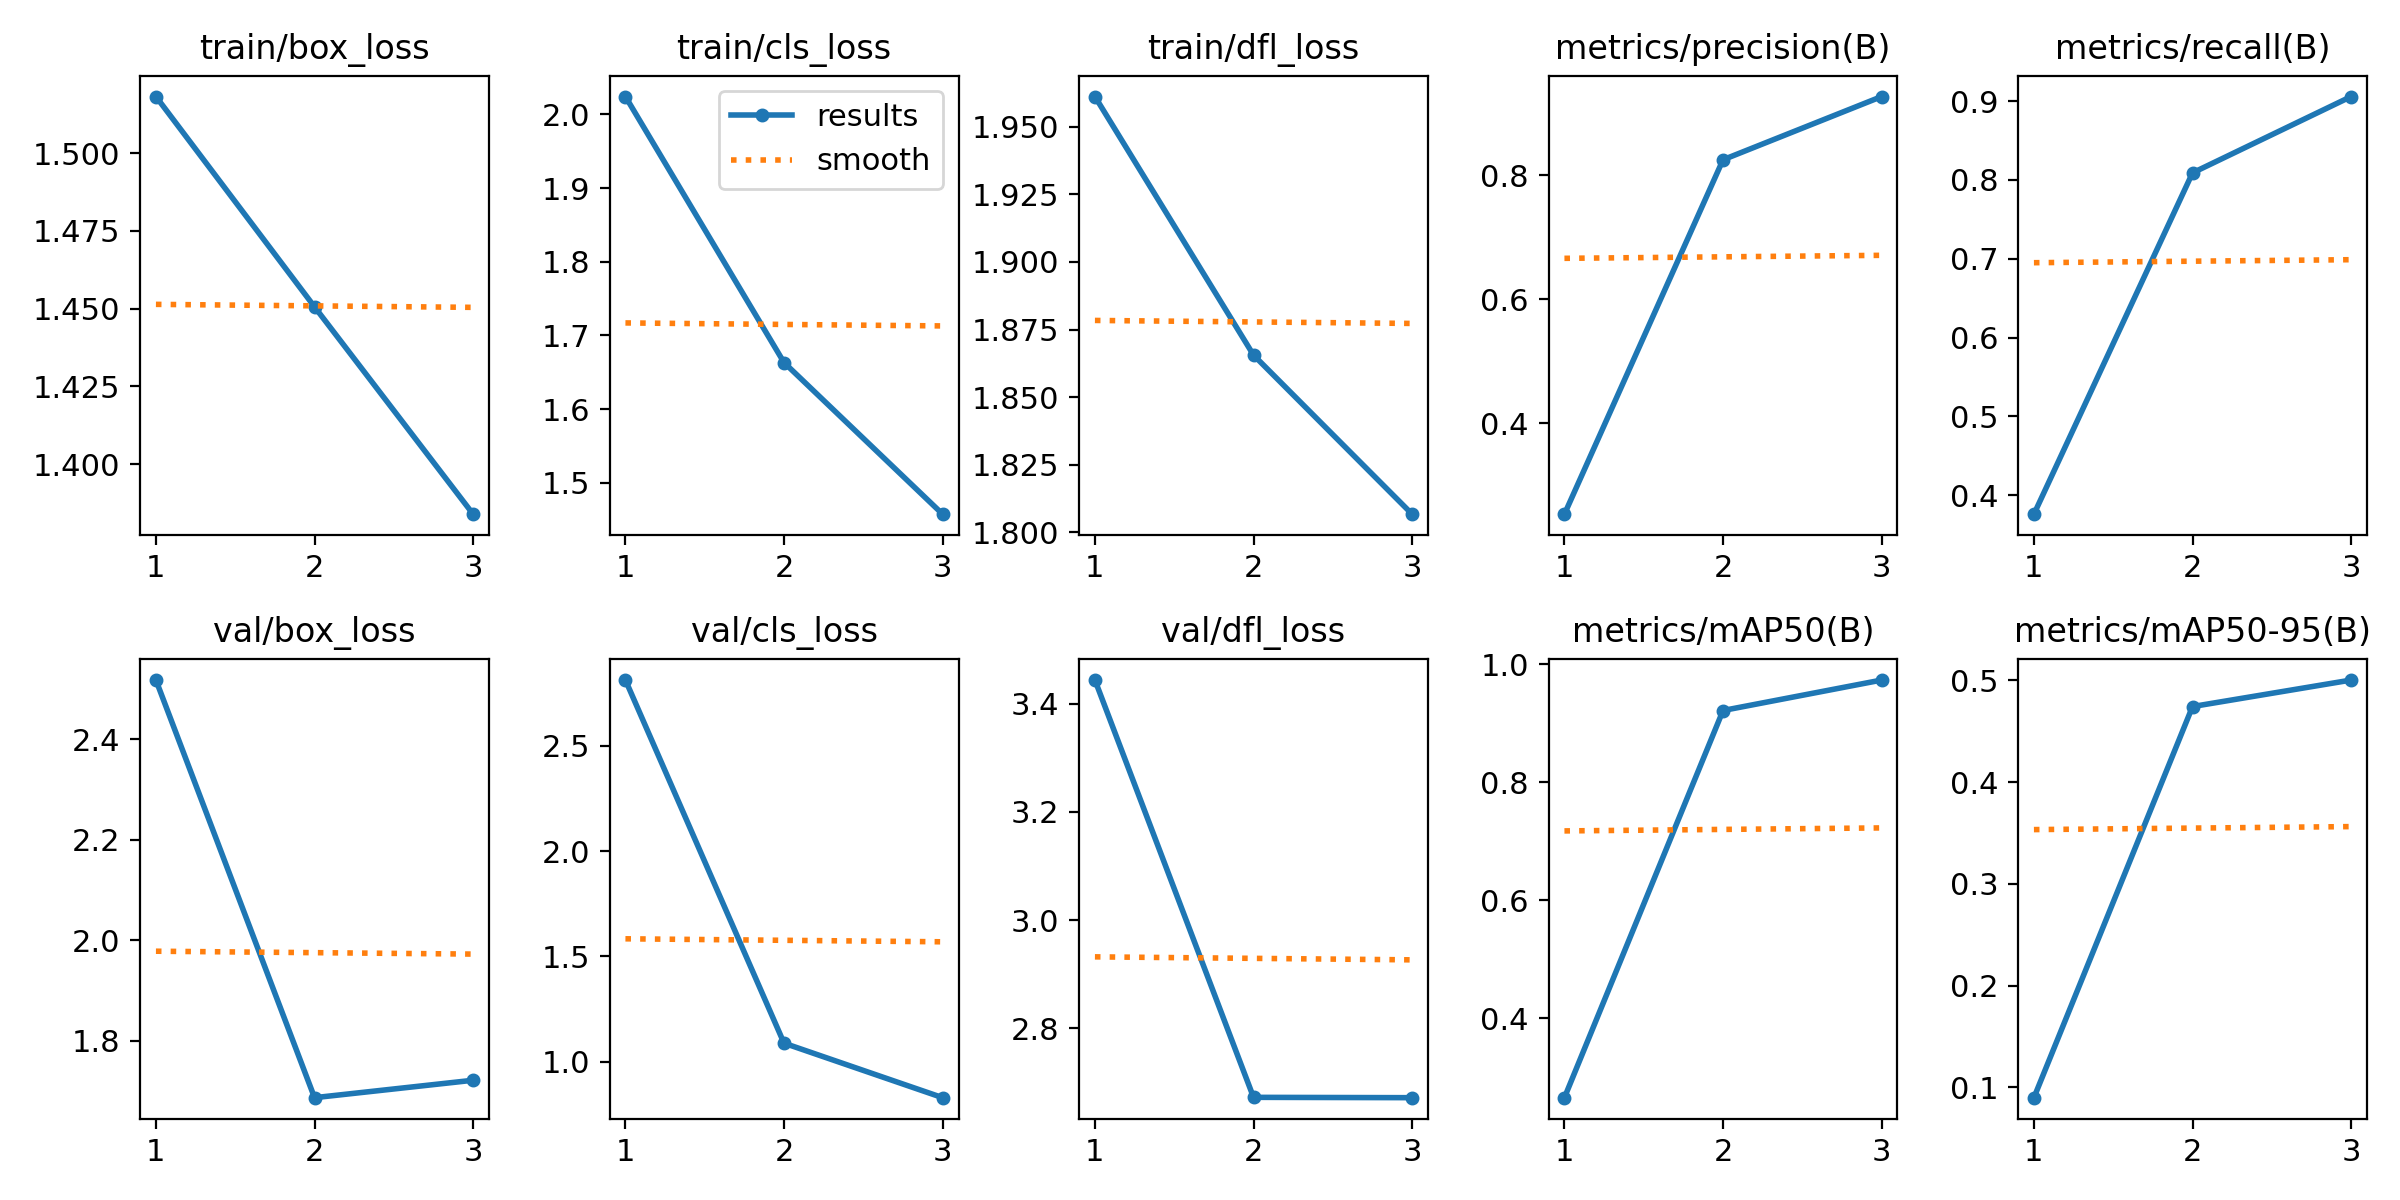

Data behind this chart, as committed beside it:
epoch, time, train/box_loss, train/cls_loss, train/dfl_loss, metrics/precision(B), metrics/recall(B), metrics/mAP50(B), metrics/mAP50-95(B), val/box_loss, val/cls_loss, val/dfl_loss, lr/pg0, lr/pg1, lr/pg2
1, 154.6, 1.518, 2.024, 1.961, 0.2535, 0.376, 0.2657, 0.0897, 2.518, 2.811, 3.444, 0.0002771, 0.0002771, 0.0002771
2, 340.3, 1.451, 1.663, 1.866, 0.8248, 0.8089, 0.9216, 0.4743, 1.686, 1.088, 2.672, 0.0003717, 0.0003717, 0.0003717
3, 535.4, 1.384, 1.457, 1.807, 0.9267, 0.9057, 0.9732, 0.5004, 1.721, 0.8298, 2.672, 0.000283, 0.000283, 0.000283
